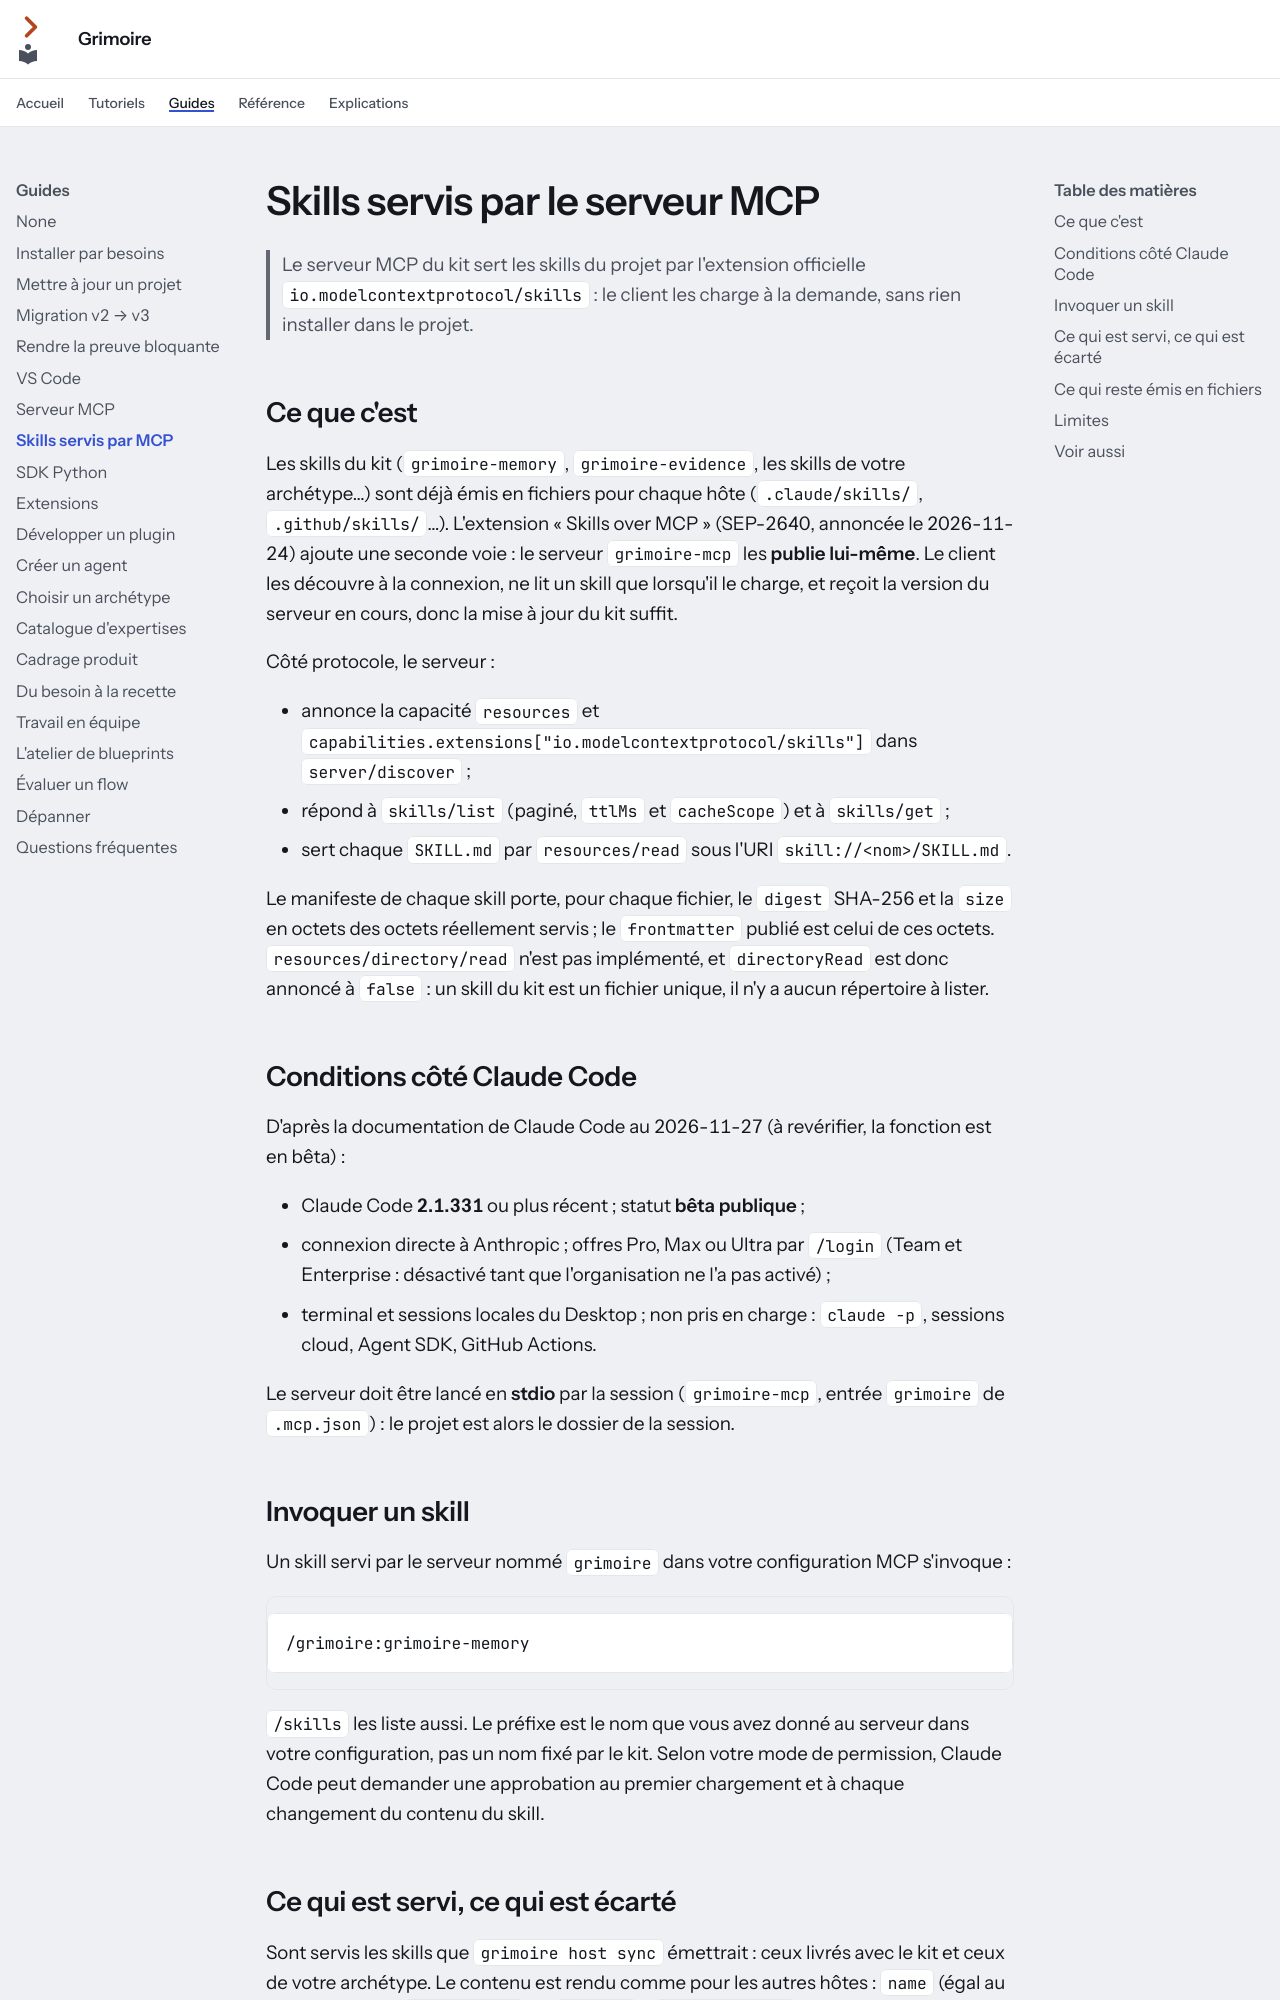

repository: Guilhem-Bonnet/Grimoire-kit · page: guides/mcp-skills/index.html · generator: mkdocs

---
audience: utilisateur
---

# Skills servis par le serveur MCP

> Le serveur MCP du kit sert les skills du projet par l'extension officielle `io.modelcontextprotocol/skills` : le client les charge à la demande, sans rien installer dans le projet.

## Ce que c'est

Les skills du kit (`grimoire-memory`, `grimoire-evidence`, les skills de votre archétype…) sont déjà émis en fichiers pour chaque hôte (`.claude/skills/`, `.github/skills/`…). L'extension « Skills over MCP » (SEP-2640, annoncée le 2026-11-24) ajoute une seconde voie : le serveur `grimoire-mcp` les **publie lui-même**. Le client les découvre à la connexion, ne lit un skill que lorsqu'il le charge, et reçoit la version du serveur en cours, donc la mise à jour du kit suffit.

Côté protocole, le serveur :

- annonce la capacité `resources` et `capabilities.extensions["io.modelcontextprotocol/skills"]` dans `server/discover` ;
- répond à `skills/list` (paginé, `ttlMs` et `cacheScope`) et à `skills/get` ;
- sert chaque `SKILL.md` par `resources/read` sous l'URI `skill://<nom>/SKILL.md`.

Le manifeste de chaque skill porte, pour chaque fichier, le `digest` SHA-256 et la `size` en octets des octets réellement servis ; le `frontmatter` publié est celui de ces octets. `resources/directory/read` n'est pas implémenté, et `directoryRead` est donc annoncé à `false` : un skill du kit est un fichier unique, il n'y a aucun répertoire à lister.

## Conditions côté Claude Code

D'après la documentation de Claude Code au 2026-11-27 (à revérifier, la fonction est en bêta) :

- Claude Code **2.1.331** ou plus récent ; statut **bêta publique** ;
- connexion directe à Anthropic ; offres Pro, Max ou Ultra par `/login` (Team et Enterprise : désactivé tant que l'organisation ne l'a pas activé) ;
- terminal et sessions locales du Desktop ; non pris en charge : `claude -p`, sessions cloud, Agent SDK, GitHub Actions.

Le serveur doit être lancé en **stdio** par la session (`grimoire-mcp`, entrée `grimoire` de `.mcp.json`) : le projet est alors le dossier de la session.

## Invoquer un skill

Un skill servi par le serveur nommé `grimoire` dans votre configuration MCP s'invoque :

```text
/grimoire:grimoire-memory
```

`/skills` les liste aussi. Le préfixe est le nom que vous avez donné au serveur dans votre configuration, pas un nom fixé par le kit. Selon votre mode de permission, Claude Code peut demander une approbation au premier chargement et à chaque changement du contenu du skill.
